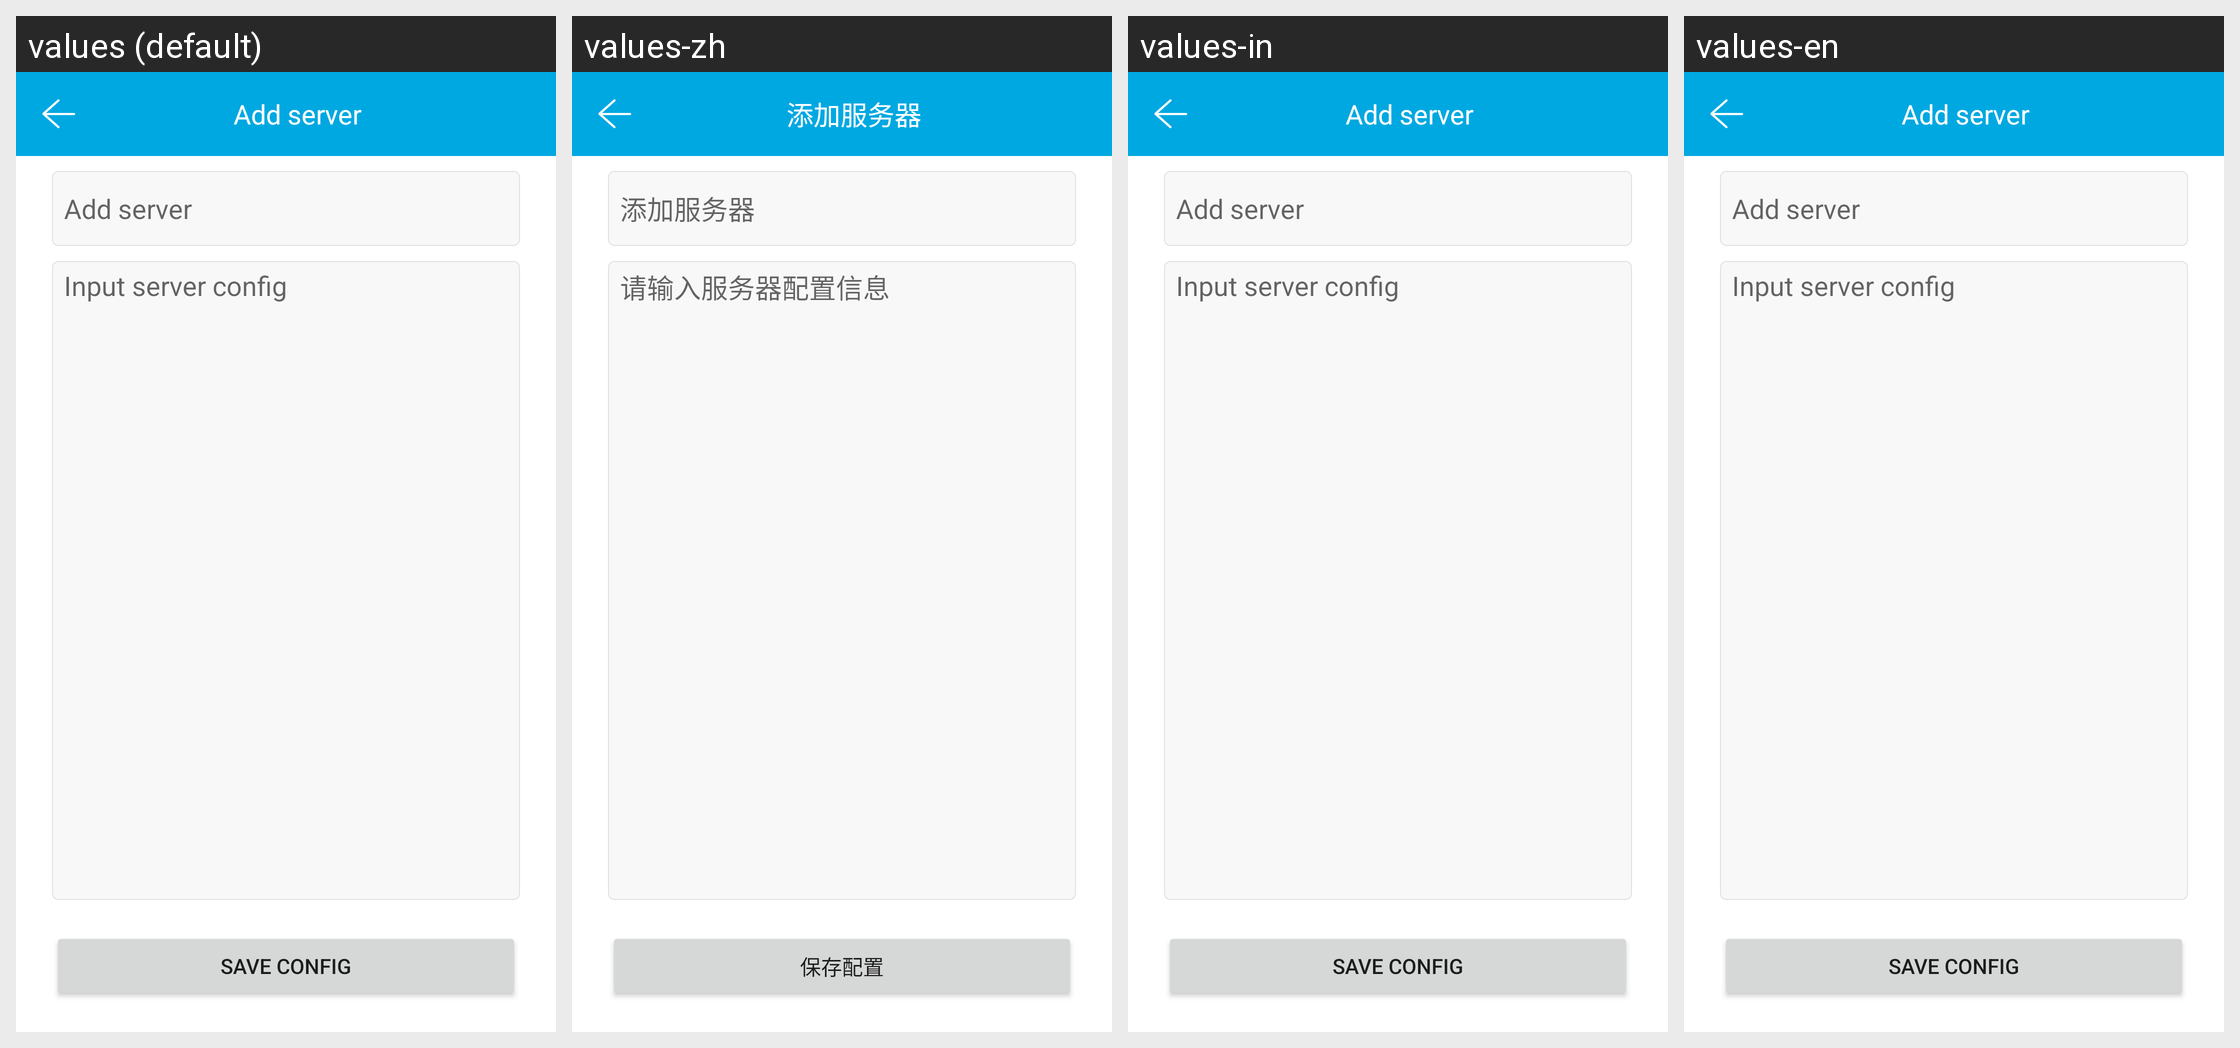

This grid shows one Android layout under several languages. Give, for every string resource on the screen, its name, the default text and each shown locale's text.
Android screen res/layout/applet_activity_add_server.xml rendered under 4 locales, left to right: values (default), values-zh, values-in, values-en. Device: Nexus 5 (rendered at 1080×1920; each locale shown at half size, 540×960, under a caption strip naming it); theme Theme.TCMPPDemo.
Strings drawn on this screen, with the default value and each locale's value (text and hints the layout hard-codes, and strings that could not be matched under every locale, appear in the picture but are not listed):

applet_add_server
  values: Add server
  values-zh: 添加服务器
  values-in: Add server
  values-en: Add server

applet_server_config
  values: Input server config
  values-zh: 请输入服务器配置信息
  values-in: Input server config
  values-en: Input server config

applet_server_save_config
  values: Save config
  values-zh: 保存配置
  values-in: Save config
  values-en: Save config
